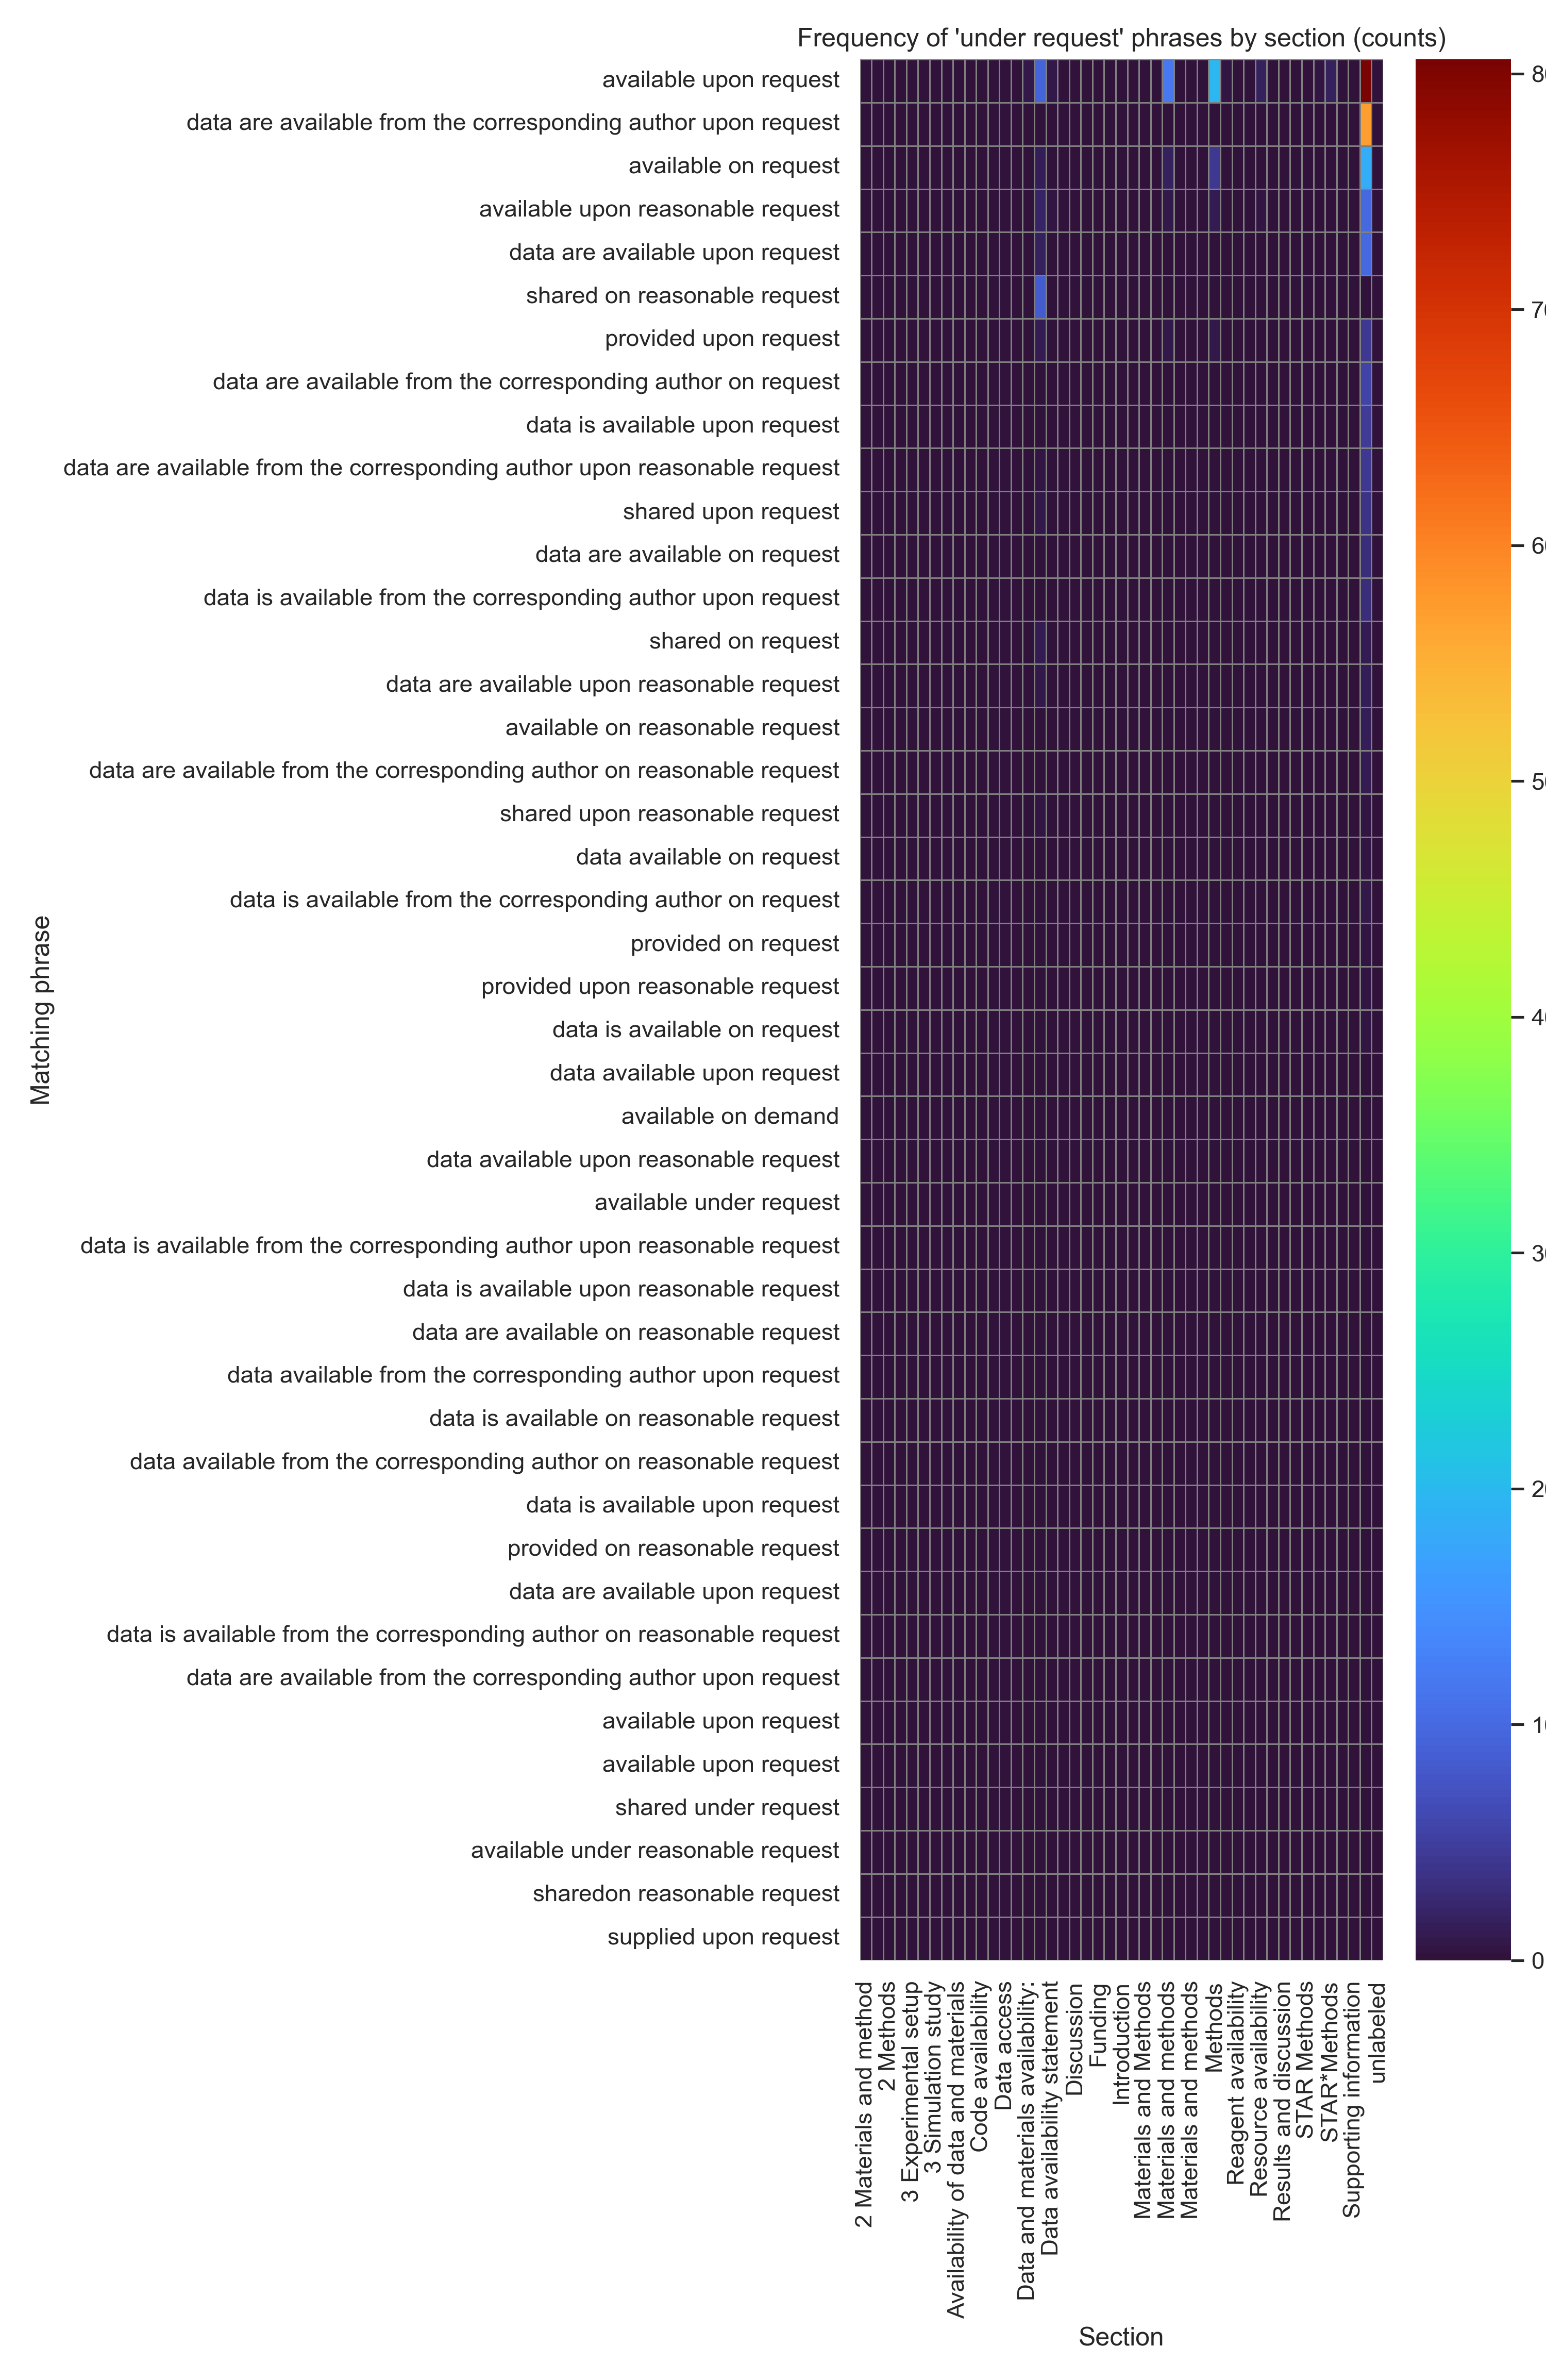

The file beside this chart, header and first rows:
matching	2 Materials and method	2 Materials and methods	2 Methods	2 Results and discussion	3 Experimental setup	3 Results and discussion	3 Simulation study	Availability and implementation	Availability of data and materials	Case description	Code availability	Data And Materials Availability	Data access	Data and materials availability	Data and materials availability:	Data availability	Data availability statement	Data?availability	Discussion	Experimental procedures	Funding	Implementation	Introduction
available upon request	1	2	1	0	0	0	1	0	0	0	0	0	1	0	7	93	8	0	2	1	1	1	1
data are available from the correspondin…	0	0	0	0	0	0	0	0	0	0	0	0	0	0	0	0	0	0	0	0	0	0	0
available on request	0	0	0	0	0	0	0	1	0	1	1	0	0	1	0	13	3	1	1	0	0	0	1
available upon reasonable request	0	0	0	0	0	0	0	0	0	0	0	0	0	0	1	19	4	0	0	0	1	0	0
data are available upon request	0	0	0	0	0	0	0	0	0	0	0	0	0	0	0	17	1	0	1	0	0	0	1
shared on reasonable request	0	0	0	0	0	0	0	1	0	0	0	0	0	0	0	85	0	0	0	0	2	0	0
provided upon request	0	0	0	0	0	0	0	0	0	0	1	1	0	0	0	11	0	0	1	0	0	0	0
data are available from the correspondin…	0	0	0	0	0	0	0	0	0	0	0	0	0	0	0	1	0	0	0	0	0	0	0
data is available upon request	0	0	0	0	0	0	0	0	0	0	0	0	0	0	0	1	0	0	1	0	0	0	0
data are available from the correspondin…	0	0	0	0	0	0	0	0	0	0	0	0	0	0	0	4	0	0	0	0	0	0	0
shared upon request	0	0	0	0	0	0	0	0	0	0	0	0	0	0	0	7	0	0	0	0	0	0	0
data are available on request	0	0	0	0	0	0	0	0	0	0	0	0	0	0	0	2	0	0	0	0	0	0	0
data is available from the corresponding…	0	0	0	0	0	0	0	0	0	0	0	0	0	0	0	0	0	0	0	0	0	0	0
shared on request	0	0	0	0	0	0	0	0	0	0	0	0	0	0	0	10	0	0	0	0	1	0	0
data are available upon reasonable reque…	0	0	0	0	0	0	0	0	0	0	0	0	0	0	0	8	0	0	0	0	0	0	0
available on reasonable request	0	0	0	0	0	0	0	0	0	0	0	0	0	0	0	2	0	0	0	0	0	0	0
data are available from the correspondin…	0	0	0	0	0	0	0	0	0	0	0	0	0	0	0	2	0	0	0	0	0	0	0
shared upon reasonable request	0	0	0	0	0	0	0	0	1	0	0	0	0	0	0	5	1	0	0	0	0	0	0
data available on request	0	0	0	1	0	0	0	0	0	0	0	0	0	0	0	2	0	0	0	0	0	0	0
data is available from the corresponding…	0	0	0	0	0	0	0	0	0	0	0	0	0	0	0	0	1	0	0	0	0	0	0
provided on request	0	0	0	0	0	1	0	0	0	0	0	0	0	0	0	0	0	0	0	0	0	0	0
provided upon reasonable request	0	0	0	0	0	0	0	0	0	0	0	0	0	0	0	0	0	0	0	0	0	0	0
data is available on request	0	0	0	0	0	0	0	0	0	0	0	0	0	0	0	1	1	0	0	0	0	0	0
data available upon request	0	0	0	0	1	0	0	0	0	0	0	0	0	0	0	0	0	0	0	0	0	0	0
available on demand	0	0	0	0	0	0	0	0	0	0	0	0	0	0	0	0	0	0	0	0	0	0	0
data available upon reasonable request	0	0	0	0	0	0	0	0	0	0	0	0	0	0	0	1	0	0	0	0	0	0	0
available under request	0	0	0	0	0	0	0	1	0	0	0	0	0	0	0	0	0	0	0	0	0	0	0
data is available from the corresponding…	0	0	0	0	0	0	0	0	0	0	0	0	0	0	0	0	0	0	0	0	0	0	0
data is available upon reasonable reques…	0	0	0	0	0	0	0	0	0	0	0	0	0	0	0	0	0	0	0	0	0	0	0
data are available on reasonable request	0	0	0	0	0	0	0	0	0	0	0	0	0	0	0	1	0	0	0	0	0	0	0
data available from the corresponding au…	0	0	0	0	0	0	0	0	0	0	0	0	0	0	0	0	0	0	0	0	0	0	0
data is available on reasonable request	0	0	0	0	0	0	0	0	0	0	0	0	0	0	0	0	0	0	0	0	0	0	0
data available from the corresponding au…	0	0	0	0	0	0	0	0	0	0	0	0	0	0	0	0	0	0	0	0	0	0	0
data is available upon?request	0	0	0	0	0	0	0	0	0	0	0	0	0	0	0	1	0	0	0	0	0	0	0
provided on reasonable request	0	0	0	0	0	0	0	0	0	0	0	0	0	0	0	0	0	0	0	0	0	0	0
data are available upon?request	0	0	0	0	0	0	0	0	0	0	0	0	0	0	0	1	0	0	0	0	0	0	0
data is available from the corresponding…	0	0	0	0	0	0	0	0	0	0	0	0	0	0	0	0	0	0	0	0	0	0	0
data are available from the correspondin…	0	0	0	0	0	0	0	0	0	0	0	0	0	0	0	0	0	0	0	0	0	0	0
available?upon request	0	0	0	0	0	0	0	0	0	0	0	0	0	0	0	0	0	0	0	0	0	0	0
available upon?request	0	0	0	0	0	0	0	0	0	0	0	0	0	0	0	0	0	0	0	0	0	0	0
shared under request	0	0	0	0	0	0	0	0	0	0	0	0	0	0	0	0	0	0	0	0	0	0	0
available under reasonable request	0	0	0	0	0	0	0	0	0	0	0	0	0	0	0	0	0	0	0	0	0	0	0
sharedon reasonable request	0	0	0	0	0	0	0	0	0	0	0	0	0	0	0	0	0	0	0	0	1	0	0
supplied upon request	0	0	0	0	0	0	0	0	0	0	0	0	0	0	0	0	0	0	0	0	0	0	0
